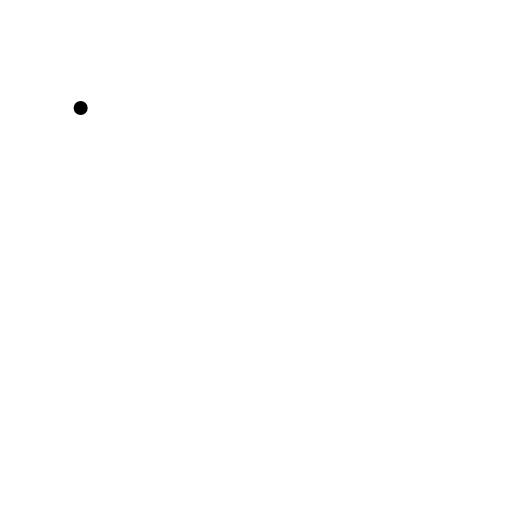
t = 0.00 s
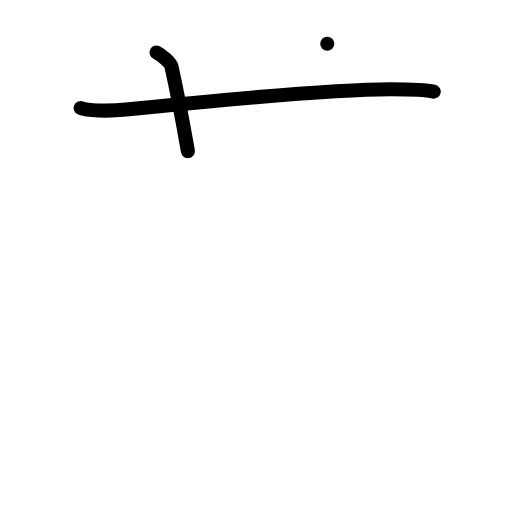
t = 2.00 s
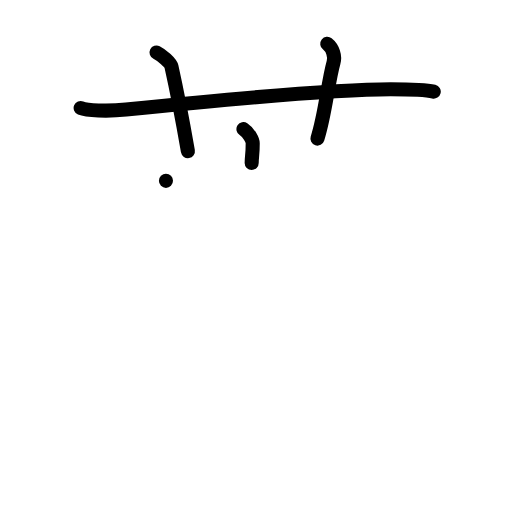
t = 4.00 s
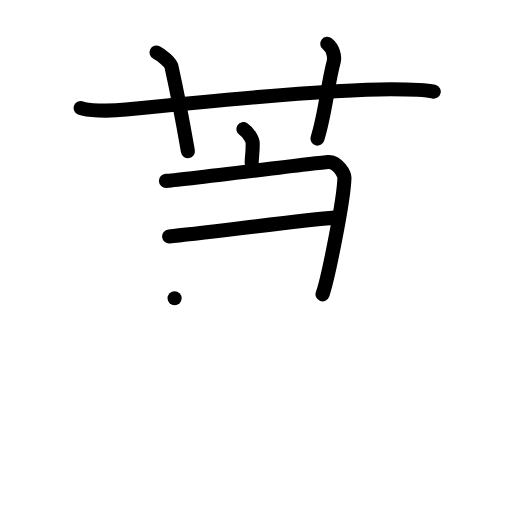
t = 6.00 s
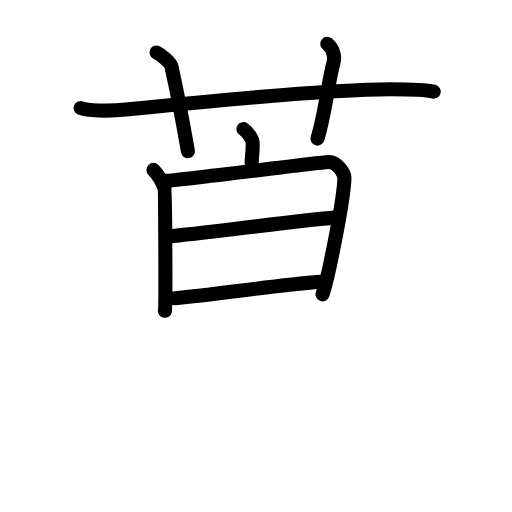
t = 7.38 s
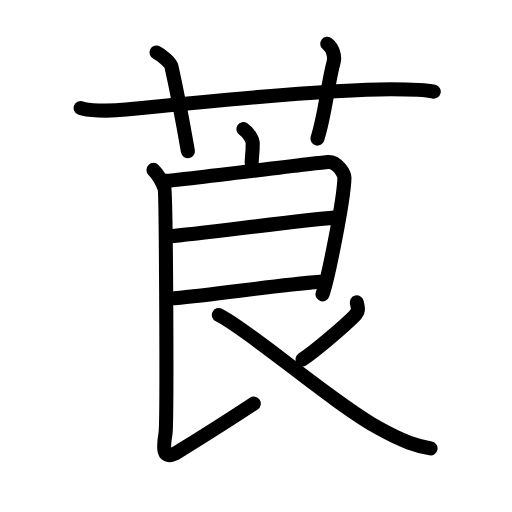
t = 10.00 s

The animated SVG that drew these frames (rendered in a browser with its animation timeline set to each time). Animation: 31 SMIL elements (animate=31); one cycle of 10.00 s.

<?xml version="1.0" encoding="UTF-8"?>
<!--
AniKanjiVG is licensed by CC-BY-SA Paul C. Sommerhoff (https://bitbucket.org/sommerhoff/anikanjivg).
AniKanjiVG uses KanjiVG which is licensed by CC-BY-SA Ulrich Apel (http://kanjivg.tagaini.net).
See also http://creativecommons.org/licenses/by-sa/3.0/
-->
<svg xmlns:kvg='http://kanjivg.tagaini.net' xmlns='http://www.w3.org/2000/svg' width='109' height='109' viewBox='0 0 109 109' style='fill:none;stroke:#000000;stroke-width:3;stroke-linecap:round;stroke-linejoin:round;' id="kvg:kanji_083a8"><g id="kvg:083a8" kvg:element="莨"><g id="kvg:083a8-g1" kvg:element="艹" kvg:variant="true" kvg:original="艸" kvg:position="top" kvg:radical="general"><path id="kvg:083a8-s1" kvg:type="㇐" d="M17.17,23c1.29,0.53,5.58,0.75,9.67,0.33C38.71,22.12,69.45,19,83.17,19c3.58,0,8.09,0.24,9.17,0.5"><animate attributeName="d" begin="0.0s" dur="0.3333333333333333s" from="M17.17,23C17.17,23,17.17,23,17.17,23" to="M17.17,23c1.29,0.53,5.58,0.75,9.67,0.33" />
<animate attributeName="d" begin="0.3333333333333333s" dur="0.3333333333333333s" from="M17.17,23c1.29,0.53,5.58,0.75,9.67,0.33c0,0,0,0,0,0,0" to="M17.17,23c1.29,0.53,5.58,0.75,9.67,0.33C38.71,22.12,69.45,19,83.17,19" />
<animate attributeName="d" begin="0.6666666666666666s" dur="0.3333333333333333s" from="M17.17,23c1.29,0.53,5.58,0.75,9.67,0.33C38.71,22.12,69.45,19,83.17,19c0,0,0,0,0,0,0" to="M17.17,23c1.29,0.53,5.58,0.75,9.67,0.33C38.71,22.12,69.45,19,83.17,19c3.58,0,8.09,0.24,9.17,0.5" />
</path>
<path id="kvg:083a8-s2" kvg:type="㇑a" d="M33.33,11.17c1.17,0.58,2.99,2.19,3.17,3c1.68,7.55,3.02,15.26,3.5,18"><animate attributeName="d" begin="1.0s" dur="0.5s" from="M33.33,11.17C33.33,11.17,33.33,11.17,33.33,11.17" to="M33.33,11.17c1.17,0.58,2.99,2.19,3.17,3" />
<animate attributeName="d" begin="1.5s" dur="0.5s" from="M33.33,11.17c1.17,0.58,2.99,2.19,3.17,3c0,0,0,0,0,0,0" to="M33.33,11.17c1.17,0.58,2.99,2.19,3.17,3c1.68,7.55,3.02,15.26,3.5,18" />
<animate attributeName="d" begin="0s" dur="1.0s" from="M-100,-100" to="M-100,-100" />
</path>
<path id="kvg:083a8-s3" kvg:type="㇑a" d="M69.67,9.33c1.18,0.93,1.72,2.63,1.33,4c-1.18,4.19-1.72,10.81-3.42,16.17"><animate attributeName="d" begin="2.0s" dur="0.5s" from="M69.67,9.33C69.67,9.33,69.67,9.33,69.67,9.33" to="M69.67,9.33c1.18,0.93,1.72,2.63,1.33,4" />
<animate attributeName="d" begin="2.5s" dur="0.5s" from="M69.67,9.33c1.18,0.93,1.72,2.63,1.33,4c0,0,0,0,0,0,0" to="M69.67,9.33c1.18,0.93,1.72,2.63,1.33,4c-1.18,4.19-1.72,10.81-3.42,16.17" />
<animate attributeName="d" begin="0s" dur="2.0s" from="M-100,-100" to="M-100,-100" />
</path>
</g>
<g id="kvg:083a8-g2" kvg:element="良" kvg:position="bottom"><path id="kvg:083a8-s4" kvg:type="㇑a" d="M51.83,27.5c1.17,0.75,1.97,2.36,1.97,2.98c0,2.52-0.22,2.85-0.22,4.21"><animate attributeName="d" begin="3.0s" dur="0.5s" from="M51.83,27.5C51.83,27.5,51.83,27.5,51.83,27.5" to="M51.83,27.5c1.17,0.75,1.97,2.36,1.97,2.98" />
<animate attributeName="d" begin="3.5s" dur="0.5s" from="M51.83,27.5c1.17,0.75,1.97,2.36,1.97,2.98c0,0,0,0,0,0,0" to="M51.83,27.5c1.17,0.75,1.97,2.36,1.97,2.98c0,2.52-0.22,2.85-0.22,4.21" />
<animate attributeName="d" begin="0s" dur="3.0s" from="M-100,-100" to="M-100,-100" />
</path>
<g id="kvg:083a8-g3" kvg:element="艮"><path id="kvg:083a8-s5" kvg:type="㇕" d="M35.33,38.5c2.73-0.11,32.03-3.88,34.52-4.02c2.08-0.11,3.5,2.66,3.48,3.35c-0.14,4.89-3.48,21.46-4.67,24.83"><animate attributeName="d" begin="4.0s" dur="0.3333333333333333s" from="M35.33,38.5C35.33,38.5,35.33,38.5,35.33,38.5" to="M35.33,38.5c2.73-0.11,32.03-3.88,34.52-4.02" />
<animate attributeName="d" begin="4.333333333333333s" dur="0.3333333333333333s" from="M35.33,38.5c2.73-0.11,32.03-3.88,34.52-4.02c0,0,0,0,0,0,0" to="M35.33,38.5c2.73-0.11,32.03-3.88,34.52-4.02c2.08-0.11,3.5,2.66,3.48,3.35" />
<animate attributeName="d" begin="4.666666666666667s" dur="0.3333333333333333s" from="M35.33,38.5c2.73-0.11,32.03-3.88,34.52-4.02c2.08-0.11,3.5,2.66,3.48,3.35c0,0,0,0,0,0,0" to="M35.33,38.5c2.73-0.11,32.03-3.88,34.52-4.02c2.08-0.11,3.5,2.66,3.48,3.35c-0.14,4.89-3.48,21.46-4.67,24.83" />
<animate attributeName="d" begin="0s" dur="4.0s" from="M-100,-100" to="M-100,-100" />
</path>
<path id="kvg:083a8-s6" kvg:type="㇐a" d="M36,50.33c6.86-0.63,28.57-3.5,35.17-4"><animate attributeName="d" begin="5.0s" dur="1.0s" from="M36,50.33C36,50.33,36,50.33,36,50.33" to="M36,50.33c6.86-0.63,28.57-3.5,35.17-4" />
<animate attributeName="d" begin="0s" dur="5.0s" from="M-100,-100" to="M-100,-100" />
</path>
<path id="kvg:083a8-s7" kvg:type="㇐a" d="M37.17,63.5c9.64-0.87,20.53-2.67,31-3.5"><animate attributeName="d" begin="6.0s" dur="1.0s" from="M37.17,63.5C37.17,63.5,37.17,63.5,37.17,63.5" to="M37.17,63.5c9.64-0.87,20.53-2.67,31-3.5" />
<animate attributeName="d" begin="0s" dur="6.0s" from="M-100,-100" to="M-100,-100" />
</path>
<path id="kvg:083a8-s8" kvg:type="㇙" d="M32.67,36.17c1.08,1.08,1.98,2.87,2.33,3.83c0.35,0.96,0.62,49.93,0.23,52.33c-0.35,2.17-1.09,6.2,2.7,3.84c5.05-3.14,9.93-6.16,16.1-10.26"><animate attributeName="d" begin="7.0s" dur="0.25s" from="M32.67,36.17C32.67,36.17,32.67,36.17,32.67,36.17" to="M32.67,36.17c1.08,1.08,1.98,2.87,2.33,3.83" />
<animate attributeName="d" begin="7.25s" dur="0.25s" from="M32.67,36.17c1.08,1.08,1.98,2.87,2.33,3.83c0,0,0,0,0,0,0" to="M32.67,36.17c1.08,1.08,1.98,2.87,2.33,3.83c0.35,0.96,0.62,49.93,0.23,52.33" />
<animate attributeName="d" begin="7.5s" dur="0.25s" from="M32.67,36.17c1.08,1.08,1.98,2.87,2.33,3.83c0.35,0.96,0.62,49.93,0.23,52.33c0,0,0,0,0,0,0" to="M32.67,36.17c1.08,1.08,1.98,2.87,2.33,3.83c0.35,0.96,0.62,49.93,0.23,52.33c-0.35,2.17-1.09,6.2,2.7,3.84" />
<animate attributeName="d" begin="7.75s" dur="0.25s" from="M32.67,36.17c1.08,1.08,1.98,2.87,2.33,3.83c0.35,0.96,0.62,49.93,0.23,52.33c-0.35,2.17-1.09,6.2,2.7,3.84c0,0,0,0,0,0,0" to="M32.67,36.17c1.08,1.08,1.98,2.87,2.33,3.83c0.35,0.96,0.62,49.93,0.23,52.33c-0.35,2.17-1.09,6.2,2.7,3.84c5.05-3.14,9.93-6.16,16.1-10.26" />
<animate attributeName="d" begin="0s" dur="7.0s" from="M-100,-100" to="M-100,-100" />
</path>
<path id="kvg:083a8-s9" kvg:type="㇒" d="M75.95,64.38c0.31,1.33,0.51,1.85-0.54,2.92c-2.05,2.07-8.21,7.36-11.01,9.22"><animate attributeName="d" begin="8.0s" dur="0.5s" from="M75.95,64.38C75.95,64.38,75.95,64.38,75.95,64.38" to="M75.95,64.38c0.31,1.33,0.51,1.85-0.54,2.92" />
<animate attributeName="d" begin="8.5s" dur="0.5s" from="M75.95,64.38c0.31,1.33,0.51,1.85-0.54,2.92c0,0,0,0,0,0,0" to="M75.95,64.38c0.31,1.33,0.51,1.85-0.54,2.92c-2.05,2.07-8.21,7.36-11.01,9.22" />
<animate attributeName="d" begin="0s" dur="8.0s" from="M-100,-100" to="M-100,-100" />
</path>
<path id="kvg:083a8-s10" kvg:type="㇏" d="M46.59,67.07c6.6,3.27,24.01,18.53,34.06,24.09c5.35,2.97,8.06,3.75,11.01,4.31"><animate attributeName="d" begin="9.0s" dur="0.5s" from="M46.59,67.07C46.59,67.07,46.59,67.07,46.59,67.07" to="M46.59,67.07c6.6,3.27,24.01,18.53,34.06,24.09" />
<animate attributeName="d" begin="9.5s" dur="0.5s" from="M46.59,67.07c6.6,3.27,24.01,18.53,34.06,24.09c0,0,0,0,0,0,0" to="M46.59,67.07c6.6,3.27,24.01,18.53,34.06,24.09c5.35,2.97,8.06,3.75,11.01,4.31" />
<animate attributeName="d" begin="0s" dur="9.0s" from="M-100,-100" to="M-100,-100" />
</path>
</g>
</g>
</g>
</svg>
